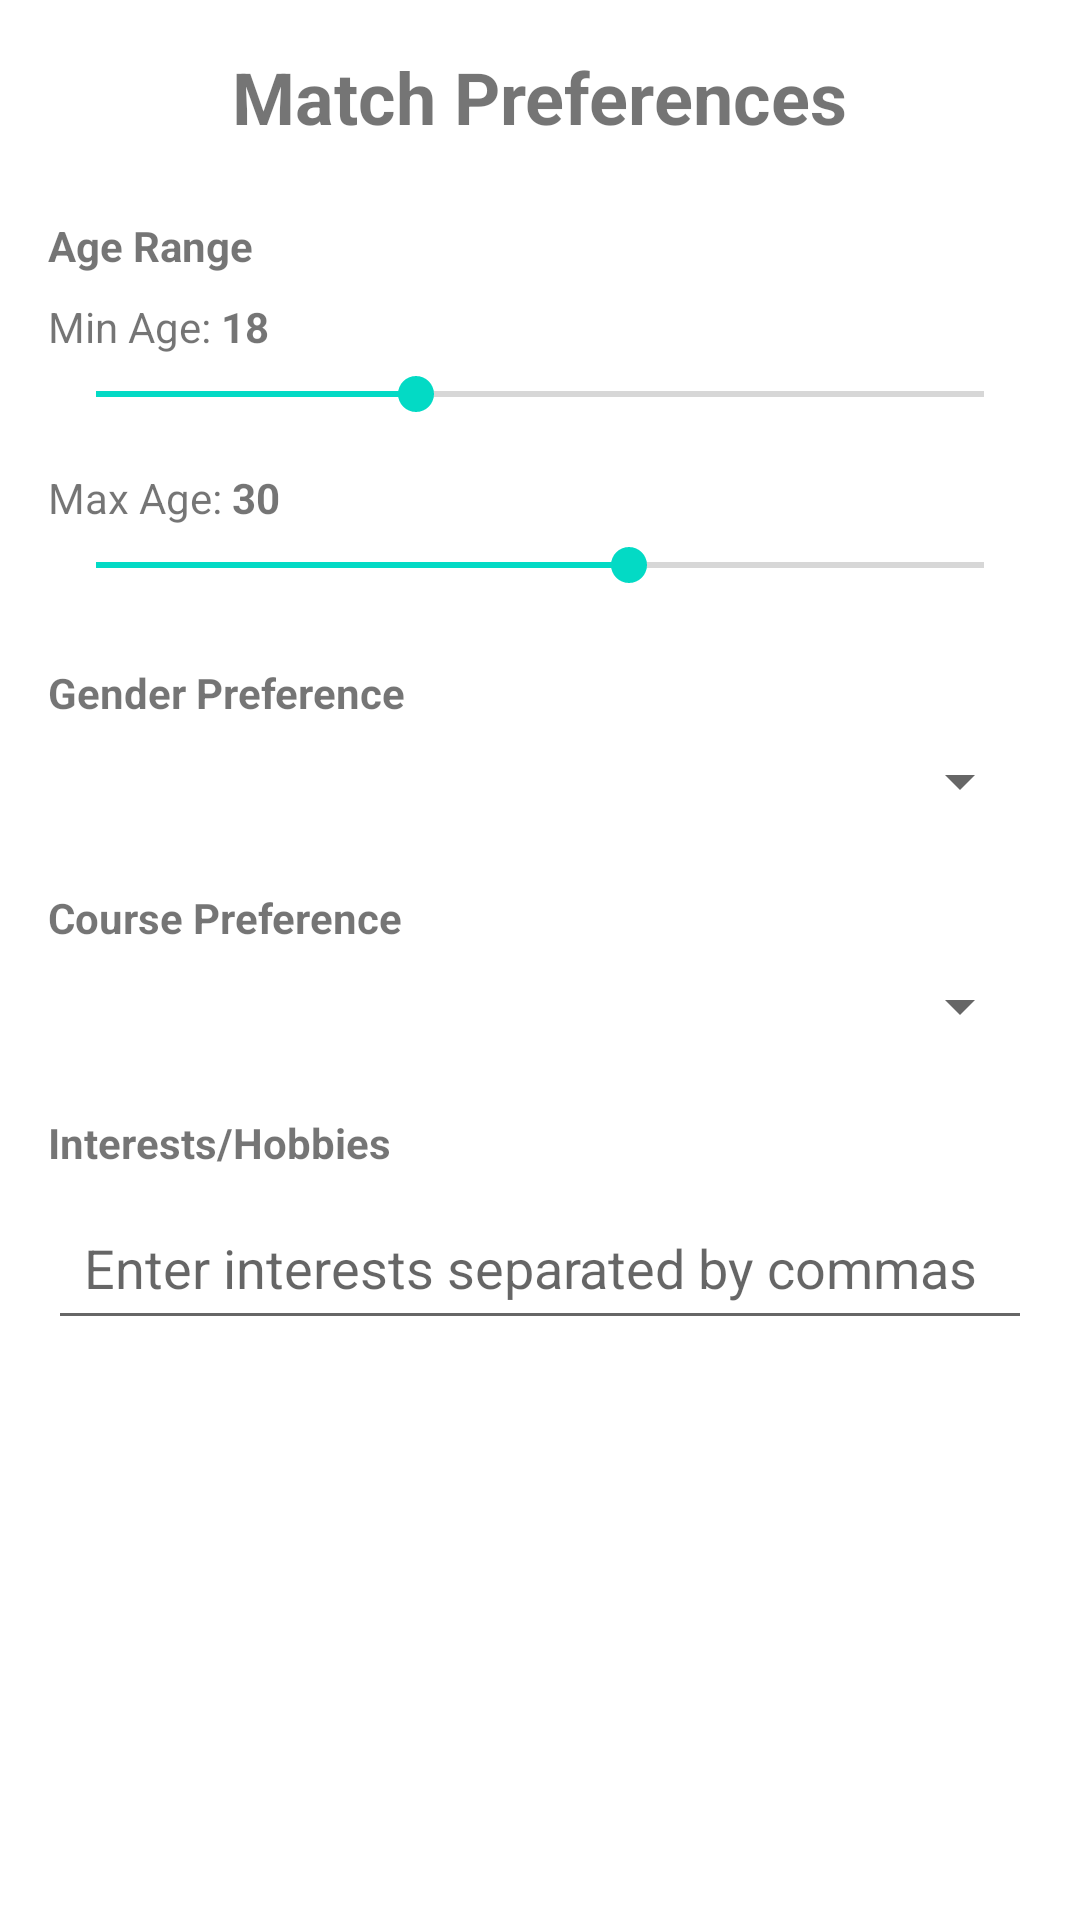

Reconstruct the res/layout file that produces this screen, plus the resources it refers to.
<!-- AndroidManifest.xml: application theme Theme.Essudatingapp -->
<!-- res/layout/activity_preferences.xml -->
<?xml version="1.0" encoding="utf-8"?>
<ScrollView xmlns:android="http://schemas.android.com/apk/res/android"
    xmlns:tools="http://schemas.android.com/tools"
    android:layout_width="match_parent"
    android:layout_height="match_parent"
    android:padding="16dp"
    tools:context=".PreferencesActivity">

    <LinearLayout
        android:layout_width="match_parent"
        android:layout_height="wrap_content"
        android:orientation="vertical">

        <TextView
            android:layout_width="wrap_content"
            android:layout_height="wrap_content"
            android:layout_gravity="center_horizontal"
            android:layout_marginBottom="24dp"
            android:text="Match Preferences"
            android:textSize="24sp"
            android:textStyle="bold" />

        <TextView
            android:layout_width="wrap_content"
            android:layout_height="wrap_content"
            android:text="Age Range"
            android:textStyle="bold" />

        <LinearLayout
            android:layout_width="match_parent"
            android:layout_height="wrap_content"
            android:orientation="horizontal"
            android:layout_marginTop="8dp">

            <TextView
                android:layout_width="wrap_content"
                android:layout_height="wrap_content"
                android:text="Min Age: " />

            <TextView
                android:id="@+id/min_age_text_view"
                android:layout_width="wrap_content"
                android:layout_height="wrap_content"
                android:text="18"
                android:textStyle="bold" />
        </LinearLayout>

        <SeekBar
            android:id="@+id/min_age_seek_bar"
            android:layout_width="match_parent"
            android:layout_height="wrap_content"
            android:layout_marginTop="4dp"
            android:max="50"
            android:progress="18" />

        <LinearLayout
            android:layout_width="match_parent"
            android:layout_height="wrap_content"
            android:orientation="horizontal"
            android:layout_marginTop="16dp">

            <TextView
                android:layout_width="wrap_content"
                android:layout_height="wrap_content"
                android:text="Max Age: " />

            <TextView
                android:id="@+id/max_age_text_view"
                android:layout_width="wrap_content"
                android:layout_height="wrap_content"
                android:text="30"
                android:textStyle="bold" />
        </LinearLayout>

        <SeekBar
            android:id="@+id/max_age_seek_bar"
            android:layout_width="match_parent"
            android:layout_height="wrap_content"
            android:layout_marginTop="4dp"
            android:max="50"
            android:progress="30" />

        <TextView
            android:layout_width="wrap_content"
            android:layout_height="wrap_content"
            android:layout_marginTop="24dp"
            android:text="Gender Preference"
            android:textStyle="bold" />

        <Spinner
            android:id="@+id/gender_preference_spinner"
            android:layout_width="match_parent"
            android:layout_height="wrap_content"
            android:layout_marginTop="8dp"
            android:padding="12dp" />

        <TextView
            android:layout_width="wrap_content"
            android:layout_height="wrap_content"
            android:layout_marginTop="24dp"
            android:text="Course Preference"
            android:textStyle="bold" />

        <Spinner
            android:id="@+id/course_preference_spinner"
            android:layout_width="match_parent"
            android:layout_height="wrap_content"
            android:layout_marginTop="8dp"
            android:padding="12dp" />

        <TextView
            android:layout_width="wrap_content"
            android:layout_height="wrap_content"
            android:layout_marginTop="24dp"
            android:text="Interests/Hobbies"
            android:textStyle="bold" />

        <MultiAutoCompleteTextView
            android:id="@+id/hobbies_preference"
            android:layout_width="match_parent"
            android:layout_height="wrap_content"
            android:layout_marginTop="8dp"
            android:hint="Enter interests separated by commas"
            android:padding="12dp" />

        <Button
            android:id="@+id/save_button"
            android:layout_width="match_parent"
            android:layout_height="wrap_content"
            android:layout_marginTop="32dp"
            android:layout_marginBottom="16dp"
            android:background="@drawable/rounded_button"
            android:padding="12dp"
            android:text="Save Preferences"
            android:textColor="#FFFFFF" />

    </LinearLayout>
</ScrollView>
<!-- resources referenced by this layout -->
<resources>
  <style name="Theme.Essudatingapp" parent="Theme.MaterialComponents.DayNight.NoActionBar">
          
          <item name="colorPrimary">@color/purple_500</item>
          <item name="colorPrimaryVariant">@color/purple_700</item>
          <item name="colorOnPrimary">@color/white</item>
          
          <item name="colorSecondary">@color/teal_200</item>
          <item name="colorSecondaryVariant">@color/teal_700</item>
          <item name="colorOnSecondary">@color/black</item>
          
          <item name="android:statusBarColor">?attr/colorPrimaryVariant</item>
          
      </style>
  <color name="purple_500">#FF6200EE</color>
  <color name="purple_700">#FF3700B3</color>
  <color name="white">#FFFFFFFF</color>
  <color name="teal_200">#FF03DAC5</color>
  <color name="teal_700">#FF018786</color>
  <color name="black">#FF000000</color>
</resources>
